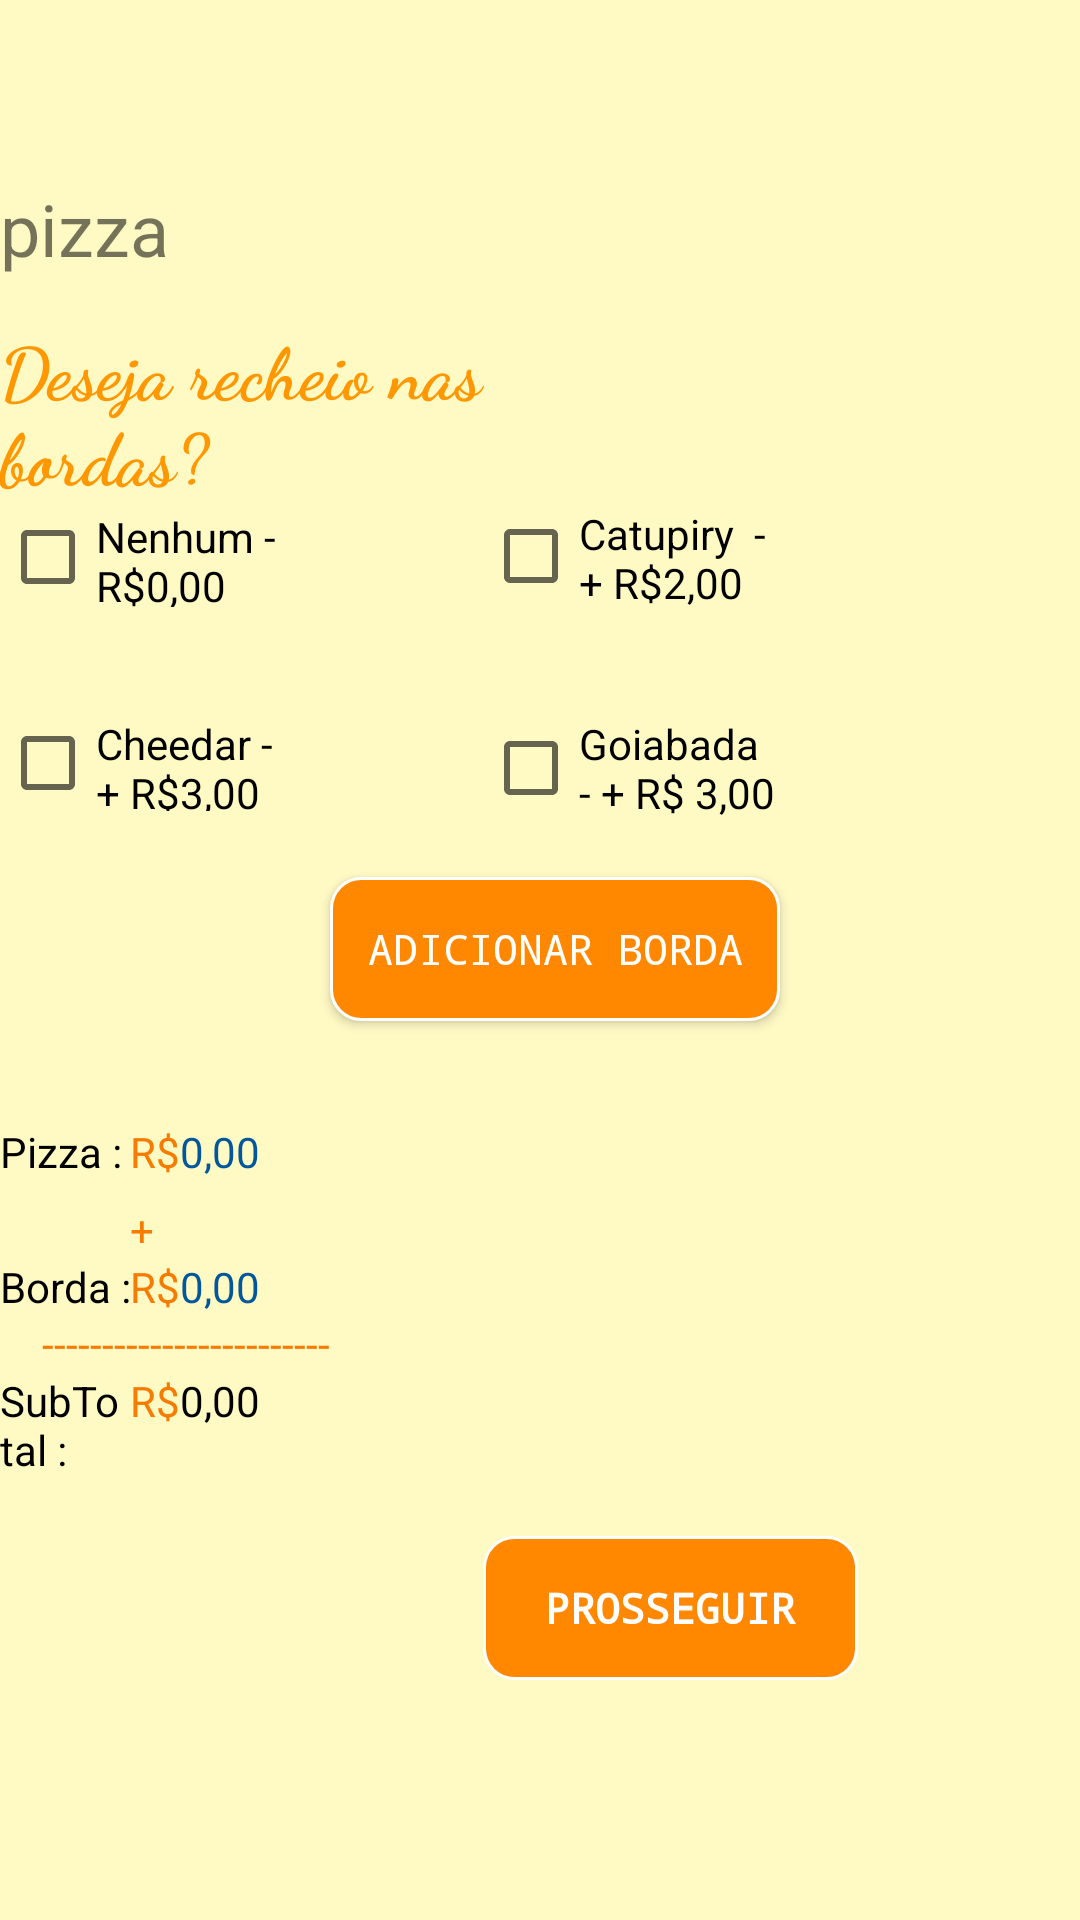

Here is an Android app screen rendered from its layout file. Give the layout XML and the strings, colors and styles it references.
<!-- AndroidManifest.xml: application theme Theme.MyTheme -->
<!-- res/layout/activity_auxprodutos.xml -->
<?xml version="1.0" encoding="utf-8"?>
<RelativeLayout xmlns:android="http://schemas.android.com/apk/res/android"
    xmlns:app="http://schemas.android.com/apk/res-auto"
    xmlns:tools="http://schemas.android.com/tools"
    android:layout_width="match_parent"
    android:layout_height="match_parent"
    android:background="#FFF9C4"
    tools:context="com.example.pedrito.delivery_pizza.Delivery.Auxprodutos">

    <TextView
        android:id="@+id/textAdicionais"
        android:layout_width="wrap_content"
        android:layout_height="wrap_content"
        android:fontFamily="cursive"
        android:text="Deseja recheio nas bordas?"
        android:textColor="@color/colorPrimaryDark"
        android:textSize="24sp"
        android:textStyle="bold"
        tools:layout_editor_absoluteX="29dp"
        tools:layout_editor_absoluteY="94dp"
        android:layout_marginTop="14dp"
        android:layout_below="@+id/PizzaNome"
        android:layout_alignEnd="@+id/checkCatupiry"
        android:layout_marginEnd="32dp" />

    <CheckBox
        android:id="@+id/BoxNenhum"
        android:layout_width="97dp"
        android:layout_height="33dp"
        android:text="Nenhum - R$0,00"
        tools:layout_editor_absoluteX="42dp"
        tools:layout_editor_absoluteY="131dp"
        android:layout_alignBottom="@+id/checkCatupiry"
        android:layout_alignStart="@+id/textAdicionais" />

    <CheckBox
        android:id="@+id/checkCatupiry"
        android:layout_width="99dp"
        android:layout_height="34dp"
        android:layout_alignParentEnd="true"
        android:layout_below="@+id/textAdicionais"
        android:layout_marginEnd="100dp"
        android:text="Catupiry  -  + R$2,00"
        tools:layout_editor_absoluteX="218dp"
        tools:layout_editor_absoluteY="131dp" />

    <CheckBox
        android:id="@+id/checkCheedar"
        android:layout_width="97dp"
        android:layout_height="32dp"
        android:layout_alignStart="@+id/BoxNenhum"
        android:layout_below="@+id/BoxNenhum"
        android:layout_marginTop="36dp"
        android:text="Cheedar -  + R$3,00"
        tools:layout_editor_absoluteX="42dp"
        tools:layout_editor_absoluteY="176dp" />

    <Button
        android:id="@+id/btnProsseguir2"
        style="@style/Widget.AppCompat.Button.Borderless.Colored"
        android:layout_width="125dp"
        android:layout_height="wrap_content"
        android:background="@drawable/shape"
        android:fontFamily="monospace"
        android:text="Prosseguir"
        android:textColor="@android:color/background_light"
        android:textStyle="bold"
        tools:layout_editor_absoluteX="247dp"
        tools:layout_editor_absoluteY="443dp"
        android:layout_alignParentBottom="true"
        android:layout_alignStart="@+id/CheckGoiabada"
        android:layout_marginBottom="80dp" />

    <TextView
        android:id="@+id/PizzaNome"
        android:layout_width="180dp"
        android:layout_height="wrap_content"
        android:layout_alignParentTop="true"
        android:layout_marginTop="60dp"
        android:text="pizza"
        android:textSize="24sp"
        android:layout_alignStart="@+id/textAdicionais"
        android:layout_alignEnd="@+id/btnProsseguir2" />

    <TextView
        android:id="@+id/pizValor"
        android:layout_width="wrap_content"
        android:layout_height="wrap_content"
        android:layout_below="@+id/ordemBox"
        android:layout_marginTop="34dp"
        android:layout_toEndOf="@+id/textView7"
        android:text="0"
        android:textColor="@color/colorAccent" />

    <Button
        android:id="@+id/ordemBox"
        android:layout_width="150dp"
        android:layout_height="wrap_content"
        android:background="@drawable/shape"
        android:fontFamily="monospace"
        android:text="Adicionar Borda"
        android:textColor="@android:color/background_light"
        android:layout_below="@+id/checkCheedar"
        android:layout_alignEnd="@+id/CheckGoiabada"
        android:layout_marginTop="22dp" />

    <TextView
        android:id="@+id/textView4"
        android:layout_width="wrap_content"
        android:layout_height="wrap_content"
        android:layout_marginTop="7dp"
        android:text="+"
        android:textColor="@color/colorPrimary"
        android:layout_below="@+id/textView7"
        android:layout_alignStart="@+id/textView8" />

    <TextView
        android:id="@+id/textBorda"
        android:layout_width="wrap_content"
        android:layout_height="wrap_content"
        android:layout_alignBaseline="@+id/textView8"
        android:layout_alignBottom="@+id/textView8"
        android:layout_toEndOf="@+id/textView8"
        android:text="0"
        android:textColor="@color/colorAccent" />

    <TextView
        android:id="@+id/textView3"
        android:layout_width="wrap_content"
        android:layout_height="wrap_content"
        android:lineSpacingExtra="8sp"
        android:text="------------------------"
        android:textColor="@color/colorPrimary"
        android:layout_toStartOf="@+id/ordemBox"
        android:layout_below="@+id/textBorda" />

    <TextView
        android:id="@+id/TextTotal"
        android:layout_width="50dp"
        android:layout_height="wrap_content"
        android:layout_alignEnd="@+id/textView3"
        android:layout_below="@+id/textView3"
        android:text="0,00"
        android:textColor="@android:color/background_dark" />

    <TextView
        android:id="@+id/reais"
        android:layout_width="wrap_content"
        android:layout_height="wrap_content"
        android:text="R$"
        android:textColor="@color/colorPrimary"
        android:layout_below="@+id/textView3"
        android:layout_toStartOf="@+id/TextTotal" />

    <CheckBox
        android:id="@+id/CheckGoiabada"
        android:layout_width="wrap_content"
        android:layout_height="wrap_content"
        android:text="Goiabada - + R$ 3,00"
        android:layout_alignTop="@+id/checkCheedar"
        android:layout_alignEnd="@+id/checkCatupiry"
        android:layout_alignStart="@+id/checkCatupiry" />

    <TextView
        android:id="@+id/textView7"
        android:layout_width="wrap_content"
        android:layout_height="wrap_content"
        android:text="R$"
        android:textColor="@color/colorPrimary"
        android:layout_alignBaseline="@+id/pizValor"
        android:layout_alignBottom="@+id/pizValor"
        android:layout_alignStart="@+id/textView8" />

    <TextView
        android:id="@+id/textView8"
        android:layout_width="wrap_content"
        android:layout_height="wrap_content"
        android:text="R$"
        android:textColor="@color/colorPrimary"
        android:layout_below="@+id/textView4"
        android:layout_alignStart="@+id/reais" />

    <TextView
        android:id="@+id/textView9"
        android:layout_width="wrap_content"
        android:layout_height="wrap_content"
        android:layout_above="@+id/textView3"
        android:layout_toEndOf="@+id/textBorda"
        android:text=",00"
        android:textColor="@color/colorAccent" />

    <TextView
        android:id="@+id/textView10"
        android:layout_width="wrap_content"
        android:layout_height="wrap_content"
        android:text="Pizza : "
        android:textColor="@android:color/background_dark"
        android:layout_alignBaseline="@+id/textView7"
        android:layout_alignBottom="@+id/textView7"
        android:layout_alignStart="@+id/textView11" />

    <TextView
        android:id="@+id/textView11"
        android:layout_width="wrap_content"
        android:layout_height="wrap_content"
        android:text="Borda : "
        android:textColor="@android:color/background_dark"
        android:layout_below="@+id/textView4"
        android:layout_alignStart="@+id/textView12" />

    <TextView
        android:id="@+id/textView12"
        android:layout_width="wrap_content"
        android:layout_height="wrap_content"
        android:text="SubTotal : "
        android:textColor="@android:color/background_dark"
        android:layout_below="@+id/textView3"
        android:layout_toStartOf="@+id/textView8" />

    <TextView
        android:id="@+id/textView13"
        android:layout_width="wrap_content"
        android:layout_height="wrap_content"
        android:text=",00"
        android:textColor="@color/colorAccent"
        android:layout_alignBaseline="@+id/pizValor"
        android:layout_alignBottom="@+id/pizValor"
        android:layout_toEndOf="@+id/pizValor" />

</RelativeLayout>
<!-- resources referenced by this layout -->
<resources>
  <color name="colorAccent">#01579b</color>
  <color name="colorPrimary">#F57C00</color>
  <color name="colorPrimaryDark">#ff9800</color>
  <!-- drawable shape (drawable) -->
  <?xml version="1.0" encoding="utf-8"?>
  <shape xmlns:android="http://schemas.android.com/apk/res/android">
  
  
      <corners
          android:radius="10dp"
          />
      <solid
          android:color="@android:color/holo_orange_dark"
          />
      <stroke
          android:width="1dp"
          android:color="@android:color/background_light"
          />
  </shape>
  <style name="Theme.MyTheme" parent="Theme.AppCompat.Light.NoActionBar">
          
          <item name="colorPrimary">@color/colorPrimary</item>
  
          
          <item name="colorPrimaryDark">@color/colorPrimaryDark</item>
  
          
          <item name="colorAccent">@color/colorAccent</item>
  
          
  
      </style>
</resources>
